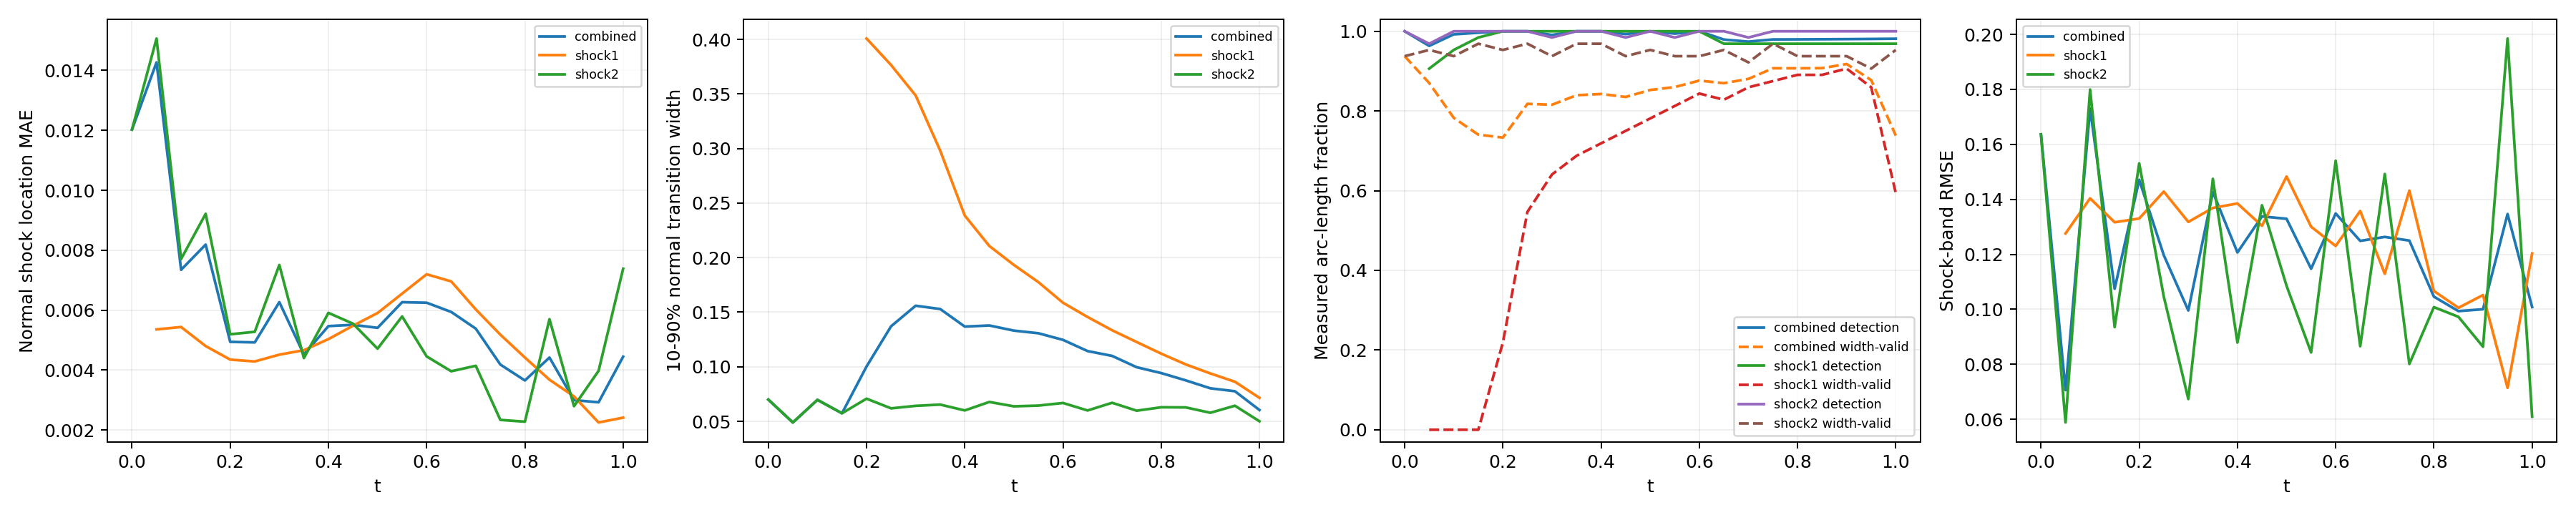

The file beside this chart, header and first rows:
time_index, time, branch, status, line_length, sample_count, detected_samples, width_valid_samples, detection_rate, width_valid_rate, location_mae, location_rmse, location_max, width_mean, width_max, multiple_crossing_rate, width_underresolved_rate, window_underresolved_rate, shock_band_rmse, shock_band_point_count, shock_band_point_fraction, shock_band_geometry_error_bound
0, 0.0, combined, length_weighted, 1.228, 64, 64, 60, 1.0, 0.9375, 0.01203, 0.01246, 0.01426, 0.06992, 0.09891, 0.0, 1.0, 0.03125, 0.1636, 54, 0.1224, 0.0
0, 0.0, shock1, no_interior_line, 0.0, 0, 0, 0, , , , , , , , , , , , 0, 0.0, 0.0
0, 0.0, shock2, interior_line, 1.228, 64, 64, 60, 1.0, 0.9375, 0.01203, 0.01246, 0.01426, 0.06992, 0.09891, 0.0, 1.0, 0.03125, 0.1636, 54, 0.1224, 0.0
1, 0.05, combined, length_weighted, 1.299, 128, 120, 61, 0.9633, 0.8701, 0.01427, 0.01471, 0.01908, 0.04894, 0.05469, 0.0, 1.0, 0.0, 0.07057, 59, 0.1338, 0.0
1, 0.05, shock1, interior_line, 0.1131, 64, 58, 0, 0.9063, 0.0, 0.005358, 0.005414, 0.006306, , , 0.0, , 0.0, 0.1276, 7, 0.01587, 0.0
1, 0.05, shock2, interior_line, 1.186, 64, 62, 61, 0.9687, 0.9531, 0.01506, 0.01527, 0.01908, 0.04894, 0.05469, 0.0, 1.0, 0.0, 0.05882, 52, 0.1179, 0.0
2, 0.1, combined, length_weighted, 1.37, 128, 125, 60, 0.9923, 0.7826, 0.007346, 0.00795, 0.01164, 0.06968, 0.09021, 0.0, 1.0, 0.0, 0.1731, 63, 0.1429, 0.0
2, 0.1, shock1, interior_line, 0.2263, 64, 61, 0, 0.9531, 0.0, 0.005438, 0.005571, 0.007611, , , 0.0, , 0.0, 0.1404, 12, 0.02721, 0.0
2, 0.1, shock2, interior_line, 1.144, 64, 64, 60, 1.0, 0.9375, 0.007706, 0.008322, 0.01164, 0.06968, 0.09021, 0.0, 1.0, 0.0, 0.1799, 51, 0.1156, 0.0
3, 0.15, combined, length_weighted, 1.441, 128, 127, 62, 0.9963, 0.7405, 0.008188, 0.008871, 0.01361, 0.05737, 0.06904, 0.0, 1.0, 0.0, 0.1075, 49, 0.1111, 0.0
3, 0.15, shock1, interior_line, 0.3394, 64, 63, 0, 0.9844, 0.0, 0.004802, 0.005317, 0.00799, , , 0.0, , 0.0, 0.1317, 16, 0.03628, 0.0
3, 0.15, shock2, interior_line, 1.101, 64, 64, 62, 1.0, 0.9687, 0.009215, 0.009695, 0.01361, 0.05737, 0.06904, 0.0, 1.0, 0.0, 0.0935, 33, 0.07483, 0.0
4, 0.2, combined, length_weighted, 1.511, 128, 128, 75, 1.0, 0.7332, 0.004942, 0.005593, 0.01181, 0.1002, 0.405, 0.0, 0.9107, 0.0, 0.1471, 67, 0.1519, 0.0
4, 0.2, shock1, interior_line, 0.4525, 64, 64, 14, 1.0, 0.2188, 0.00435, 0.004922, 0.007503, 0.4008, 0.405, 0.0, 0.0, 0.0, 0.133, 21, 0.04762, 0.0
4, 0.2, shock2, interior_line, 1.059, 64, 64, 61, 1.0, 0.9531, 0.005195, 0.005856, 0.01181, 0.07075, 0.0857, 0.0, 1.0, 0.0, 0.1531, 46, 0.1043, 0.0
5, 0.25, combined, length_weighted, 1.582, 128, 128, 97, 1.0, 0.8179, 0.004924, 0.005475, 0.009041, 0.1371, 0.384, 0.0, 0.7609, 0.0, 0.1197, 70, 0.1587, 0.0
5, 0.25, shock1, interior_line, 0.5657, 64, 64, 35, 1.0, 0.5469, 0.004288, 0.004823, 0.007888, 0.3765, 0.384, 0.0, 0.0, 0.0, 0.1428, 25, 0.05669, 0.0
5, 0.25, shock2, interior_line, 1.016, 64, 64, 62, 1.0, 0.9687, 0.005278, 0.005806, 0.009041, 0.06188, 0.07533, 0.0, 1.0, 0.0, 0.1047, 45, 0.102, 0.0
6, 0.3, combined, length_weighted, 1.653, 128, 127, 101, 0.9908, 0.8156, 0.006267, 0.00677, 0.0107, 0.1559, 0.3629, 0.0, 0.6774, 0.0, 0.09955, 74, 0.1678, 0.0
6, 0.3, shock1, interior_line, 0.6788, 64, 64, 41, 1.0, 0.6406, 0.004515, 0.00507, 0.009571, 0.3486, 0.3629, 0.0, 0.0, 0.0, 0.1318, 31, 0.07029, 0.0
6, 0.3, shock2, interior_line, 0.9739, 64, 63, 60, 0.9844, 0.9375, 0.007508, 0.007751, 0.0107, 0.06418, 0.07691, 0.0, 1.0, 0.0, 0.06734, 43, 0.09751, 0.0
7, 0.35, combined, length_weighted, 1.723, 128, 128, 106, 1.0, 0.8395, 0.004522, 0.005121, 0.01182, 0.1529, 0.3443, 0.0, 0.6237, 0.0, 0.1427, 78, 0.1769, 0.0
7, 0.35, shock1, interior_line, 0.792, 64, 64, 44, 1.0, 0.6875, 0.004664, 0.005356, 0.01182, 0.298, 0.3443, 0.0, 0.0, 0.0, 0.1369, 36, 0.08163, 0.0
7, 0.35, shock2, interior_line, 0.9314, 64, 64, 62, 1.0, 0.9688, 0.004401, 0.004912, 0.01172, 0.06533, 0.07963, 0.0, 1.0, 0.0, 0.1475, 42, 0.09524, 0.0
8, 0.4, combined, length_weighted, 1.794, 128, 128, 108, 1.0, 0.8426, 0.005468, 0.006188, 0.01299, 0.1368, 0.3233, 0.0, 0.5697, 0.0, 0.1207, 67, 0.1519, 0.0
8, 0.4, shock1, interior_line, 0.9051, 64, 64, 46, 1.0, 0.7188, 0.005034, 0.005929, 0.01299, 0.2385, 0.3233, 0.0, 0.0, 0.0, 0.1385, 40, 0.0907, 0.0
8, 0.4, shock2, interior_line, 0.889, 64, 64, 62, 1.0, 0.9688, 0.00591, 0.006441, 0.01016, 0.05998, 0.07495, 0.0, 1.0, 0.0, 0.08787, 27, 0.06122, 0.0
9, 0.45, combined, length_weighted, 1.865, 128, 127, 108, 0.9929, 0.8351, 0.005511, 0.00631, 0.01546, 0.1378, 0.3052, 0.0, 0.7957, 0.0, 0.1338, 82, 0.1859, 0.0
9, 0.45, shock1, interior_line, 1.018, 64, 64, 48, 1.0, 0.75, 0.00548, 0.006612, 0.01546, 0.2107, 0.3052, 0.0, 0.5833, 0.0, 0.1304, 45, 0.102, 0.0
9, 0.45, shock2, interior_line, 0.8466, 64, 63, 60, 0.9844, 0.9375, 0.005549, 0.005921, 0.009171, 0.06775, 0.08065, 0.0, 1.0, 0.0, 0.1378, 37, 0.0839, 0.0
10, 0.5, combined, length_weighted, 1.936, 128, 128, 111, 1.0, 0.8527, 0.00541, 0.00653, 0.01741, 0.1331, 0.2783, 0.0, 0.9357, 0.0, 0.1329, 85, 0.1927, 0.0
10, 0.5, shock1, interior_line, 1.131, 64, 64, 50, 1.0, 0.7812, 0.005904, 0.007265, 0.01741, 0.1933, 0.2783, 0.0, 0.88, 0.0, 0.1483, 49, 0.1111, 0.0
10, 0.5, shock2, interior_line, 0.8042, 64, 64, 61, 1.0, 0.9531, 0.004714, 0.005327, 0.008411, 0.06374, 0.07954, 0.0, 1.0, 0.0, 0.1086, 36, 0.08163, 0.0
11, 0.55, combined, length_weighted, 2.006, 128, 127, 112, 0.9941, 0.86, 0.006265, 0.007544, 0.01835, 0.1307, 0.2489, 0.0, 0.9436, 0.01938, 0.1147, 89, 0.2018, 0.0
11, 0.55, shock1, interior_line, 1.245, 64, 64, 52, 1.0, 0.8125, 0.006551, 0.00821, 0.01835, 0.1775, 0.2489, 0.0, 0.9038, 0.03125, 0.13, 55, 0.1247, 0.0
11, 0.55, shock2, interior_line, 0.7617, 64, 63, 60, 0.9844, 0.9375, 0.005791, 0.006284, 0.009594, 0.06441, 0.07517, 0.0, 1.0, 0.0, 0.08429, 34, 0.0771, 0.0
12, 0.6, combined, length_weighted, 2.077, 128, 128, 114, 1.0, 0.8762, 0.006248, 0.00799, 0.02016, 0.1246, 0.2175, 0.0, 0.965, 0.1034, 0.1349, 93, 0.2109, 0.0
12, 0.6, shock1, interior_line, 1.358, 64, 64, 54, 1.0, 0.8437, 0.007197, 0.009163, 0.02016, 0.1587, 0.2175, 0.0, 0.9444, 0.125, 0.123, 60, 0.1361, 0.0
12, 0.6, shock2, interior_line, 0.7193, 64, 64, 60, 1.0, 0.9375, 0.004456, 0.005088, 0.01001, 0.06682, 0.08029, 0.0, 1.0, 0.0625, 0.154, 33, 0.07483, 0.0
13, 0.65, combined, length_weighted, 2.035, 128, 126, 114, 0.9791, 0.8697, 0.00594, 0.007677, 0.01946, 0.1144, 0.1615, 0.0, 1.0, 0.125, 0.1249, 81, 0.1837, 0.0
13, 0.65, shock1, interior_line, 1.358, 64, 62, 53, 0.9687, 0.8281, 0.006959, 0.008881, 0.01946, 0.1456, 0.1615, 0.0, 1.0, 0.125, 0.1358, 60, 0.1361, 0.0
13, 0.65, shock2, interior_line, 0.6769, 64, 64, 61, 1.0, 0.9531, 0.003961, 0.004493, 0.007642, 0.05993, 0.07295, 0.0, 1.0, 0.125, 0.08656, 21, 0.04762, 0.0
14, 0.7, combined, length_weighted, 1.879, 128, 125, 114, 0.974, 0.8805, 0.005383, 0.006714, 0.01681, 0.11, 0.1526, 0.0, 1.0, 0.1254, 0.1263, 83, 0.1882, 0.0
14, 0.7, shock1, interior_line, 1.245, 64, 62, 55, 0.9688, 0.8594, 0.006025, 0.007603, 0.01681, 0.1335, 0.1526, 0.0, 1.0, 0.09375, 0.1129, 55, 0.1247, 0.0
14, 0.7, shock2, interior_line, 0.6345, 64, 63, 59, 0.9844, 0.9219, 0.004144, 0.004528, 0.0075, 0.067, 0.0787, 0.0, 1.0, 0.1875, 0.1492, 28, 0.06349, 0.0
15, 0.75, combined, length_weighted, 1.723, 128, 126, 118, 0.9795, 0.9072, 0.004185, 0.005583, 0.01447, 0.09958, 0.1374, 0.0, 1.0, 0.1679, 0.125, 78, 0.1769, 0.0
15, 0.75, shock1, interior_line, 1.131, 64, 62, 56, 0.9687, 0.875, 0.005182, 0.006536, 0.01447, 0.1227, 0.1374, 0.0, 1.0, 0.125, 0.1432, 51, 0.1156, 0.0
15, 0.75, shock2, interior_line, 0.592, 64, 64, 62, 1.0, 0.9687, 0.002338, 0.003131, 0.009026, 0.05974, 0.07304, 0.0, 1.0, 0.25, 0.08009, 27, 0.06122, 0.0
16, 0.8, combined, length_weighted, 1.568, 128, 126, 117, 0.9797, 0.9071, 0.003654, 0.004603, 0.01189, 0.09421, 0.1253, 0.0, 1.0, 0.2423, 0.1046, 70, 0.1587, 0.0
16, 0.8, shock1, interior_line, 1.018, 64, 62, 57, 0.9687, 0.8906, 0.00442, 0.005367, 0.01189, 0.112, 0.1253, 0.0, 1.0, 0.1875, 0.1067, 45, 0.102, 0.0
16, 0.8, shock2, interior_line, 0.5496, 64, 64, 60, 1.0, 0.9375, 0.002279, 0.002742, 0.005326, 0.06287, 0.07407, 0.0, 1.0, 0.3438, 0.1008, 25, 0.05669, 0.0
17, 0.85, combined, length_weighted, 1.412, 128, 126, 117, 0.98, 0.9075, 0.004419, 0.005115, 0.01242, 0.08752, 0.112, 0.0, 1.0, 1.0, 0.09932, 64, 0.1451, 0.0
17, 0.85, shock1, interior_line, 0.9051, 64, 62, 57, 0.9687, 0.8906, 0.003679, 0.004391, 0.009429, 0.1021, 0.112, 0.0, 1.0, 1.0, 0.1005, 40, 0.0907, 0.0
17, 0.85, shock2, interior_line, 0.5072, 64, 64, 60, 1.0, 0.9375, 0.005699, 0.006169, 0.01242, 0.06274, 0.07461, 0.0, 1.0, 1.0, 0.09725, 24, 0.05442, 0.0
18, 0.9, combined, length_weighted, 1.257, 128, 126, 118, 0.9803, 0.9178, 0.002999, 0.003543, 0.007641, 0.08026, 0.103, 0.0, 1.0, 1.0, 0.1, 51, 0.1156, 0.0
18, 0.9, shock1, interior_line, 0.792, 64, 62, 58, 0.9687, 0.9062, 0.003122, 0.003624, 0.007641, 0.09387, 0.103, 0.0, 1.0, 1.0, 0.1052, 36, 0.08163, 0.0
18, 0.9, shock2, interior_line, 0.4648, 64, 64, 60, 1.0, 0.9375, 0.002795, 0.003406, 0.00684, 0.05784, 0.06668, 0.0, 1.0, 1.0, 0.08638, 15, 0.03401, 0.0
19, 0.95, combined, length_weighted, 1.101, 128, 126, 113, 0.9807, 0.8774, 0.002925, 0.003375, 0.008005, 0.07757, 0.09651, 0.0, 1.0, 1.0, 0.1347, 50, 0.1134, 0.0
19, 0.95, shock1, interior_line, 0.6788, 64, 62, 55, 0.9687, 0.8594, 0.002252, 0.002703, 0.006011, 0.08628, 0.09651, 0.0, 1.0, 1.0, 0.07141, 31, 0.07029, 0.0
19, 0.95, shock2, interior_line, 0.4223, 64, 64, 58, 1.0, 0.9062, 0.003974, 0.004214, 0.008005, 0.0643, 0.07485, 0.0, 1.0, 1.0, 0.1985, 19, 0.04308, 0.0
... 3 more rows
